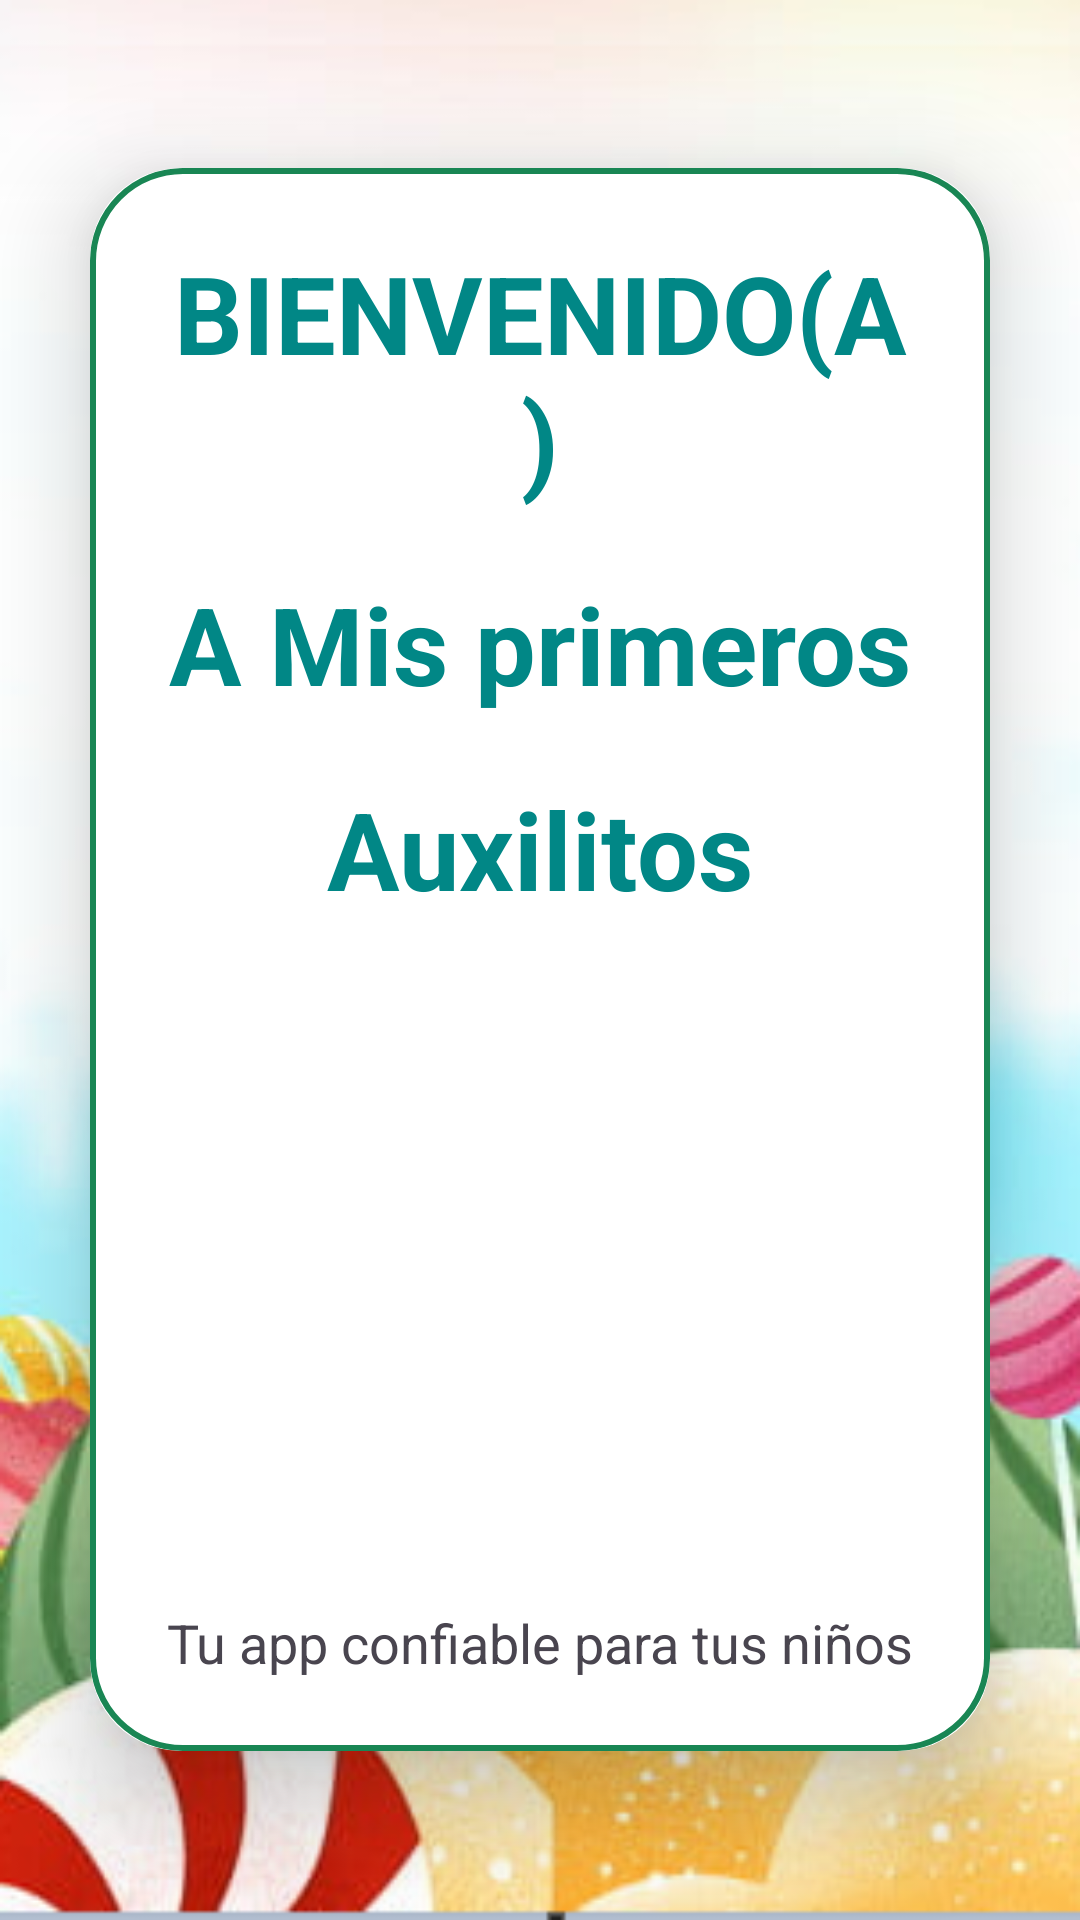

Here is an Android app screen rendered from its layout file. Give the layout XML and the strings, colors and styles it references.
<!-- AndroidManifest.xml: application theme Theme.Mis_primeros_aux -->
<!-- res/layout/activity_bienvenida.xml -->
<?xml version="1.0" encoding="utf-8"?>
<androidx.constraintlayout.widget.ConstraintLayout


    xmlns:android="http://schemas.android.com/apk/res/android"


    xmlns:app="http://schemas.android.com/apk/res-auto"


    xmlns:tools="http://schemas.android.com/tools"


    android:layout_width="match_parent"


    android:layout_height="match_parent"


    android:background="@color/white"


    tools:context=".Bienvenida">

    <LinearLayout
        android:layout_width="match_parent"
        android:layout_height="match_parent"
        android:orientation="vertical"
        android:gravity="center"
        android:background="@drawable/fondo_login"
        tools:context=".MainActivity">
        <androidx.cardview.widget.CardView
            android:layout_width="match_parent"
            android:layout_height="wrap_content"
            android:layout_margin="30dp"
            app:cardCornerRadius="30dp"
            app:cardElevation="20dp">
            <LinearLayout
                android:layout_width="match_parent"
                android:layout_height="wrap_content"
                android:orientation="vertical"
                android:layout_gravity="center_horizontal"
                android:padding="24dp"
                android:background="@drawable/custom_edittext">


                <TextView
                    android:layout_width="match_parent"
                    android:layout_height="wrap_content"
                    android:text="BIENVENIDO(A)"
                    android:id="@+id/loginText0"
                    android:textSize="36sp"
                    android:textAlignment="center"
                    android:textStyle="bold"
                    android:textColor="@color/teal_700"
                    />
                <TextView
                    android:layout_width="match_parent"
                    android:layout_height="wrap_content"
                    android:text="A Mis primeros"
                    android:id="@+id/loginText1"
                    android:textSize="36sp"
                    android:textAlignment="center"
                    android:textStyle="bold"
                    android:textColor="@color/teal_700"
                    android:layout_marginTop="20dp"
                    />
                <TextView
                    android:layout_width="match_parent"
                    android:layout_height="wrap_content"
                    android:text="Auxilitos"
                    android:id="@+id/loginText"
                    android:textSize="36sp"
                    android:textAlignment="center"
                    android:textStyle="bold"
                    android:textColor="@color/teal_700"
                    android:layout_marginTop="20dp"
                    />

                <TextView
                    android:id="@+id/username12"
                    android:layout_width="match_parent"
                    android:layout_height="wrap_content"
                    android:layout_marginTop="120dp"
                    android:textAlignment="center"
                    android:textColor="@color/teal_700"
                    android:textSize="36sp"
                    android:textStyle="bold" />

                <TextView
                    android:layout_width="match_parent"
                    android:layout_height="match_parent"
                    android:text="Tu app confiable para tus niños"
                    android:textSize="18sp"
                    android:layout_marginTop="60dp"
                    android:id="@+id/textView"
                    android:onClick="irASecondActivity"
                    android:clickable="true"
                    android:focusable="true"
                    android:textAlignment="center"

                    ></TextView>


            </LinearLayout>
        </androidx.cardview.widget.CardView>
    </LinearLayout>



</androidx.constraintlayout.widget.ConstraintLayout>
<!-- resources referenced by this layout -->
<resources>
  <color name="teal_700">#FF018786</color>
  <color name="white">#FFFFFFFF</color>
  <!-- drawable custom_edittext (drawable) -->
  <?xml version="1.0" encoding="utf-8"?>
  <shape xmlns:android="http://schemas.android.com/apk/res/android"
      android:shape="rectangle">
      <stroke
          android:width="2dp"
          android:color="@color/green"></stroke>
      <corners
          android:radius="30dp"></corners>
  
  
  
  </shape>
  <!-- drawable fondo_login: png bitmap (drawable, 125682 bytes) -->
  <style name="Theme.Mis_primeros_aux" parent="Base.Theme.Mis_primeros_aux" />
  <color name="green">#198654</color>
  <style name="Base.Theme.Mis_primeros_aux" parent="Theme.Material3.DayNight.NoActionBar">
          
          
      </style>
</resources>
